Run: headless pygame with SDL's dummy video driver; simulated clock (each Clock.tick advances the game by its frame time, no real sleeping); random seed 0; keys injected as events and as key.get_pressed() state; mouse plan: one left click at the window centre at the start of phase 2, then a move to the lower-right quarter at the start of phase 3.
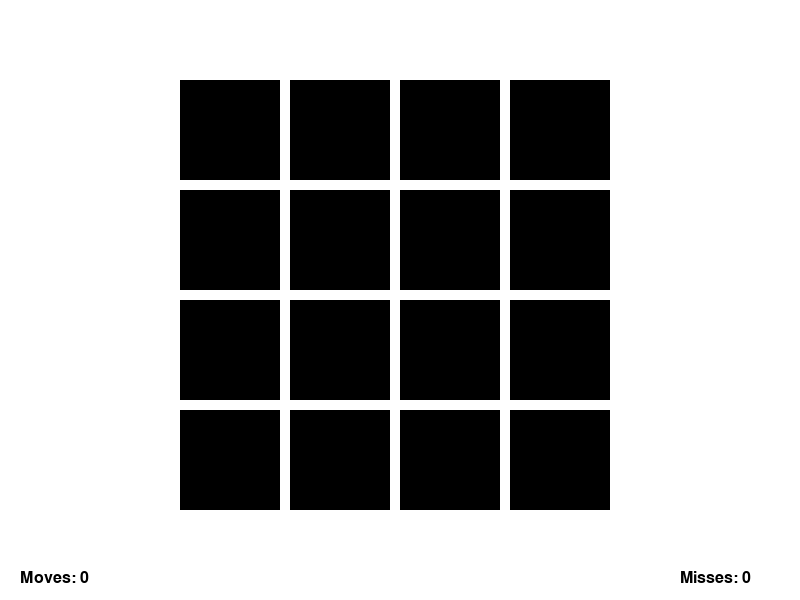
Frame 1 of 4 · flips 1–60 · no input
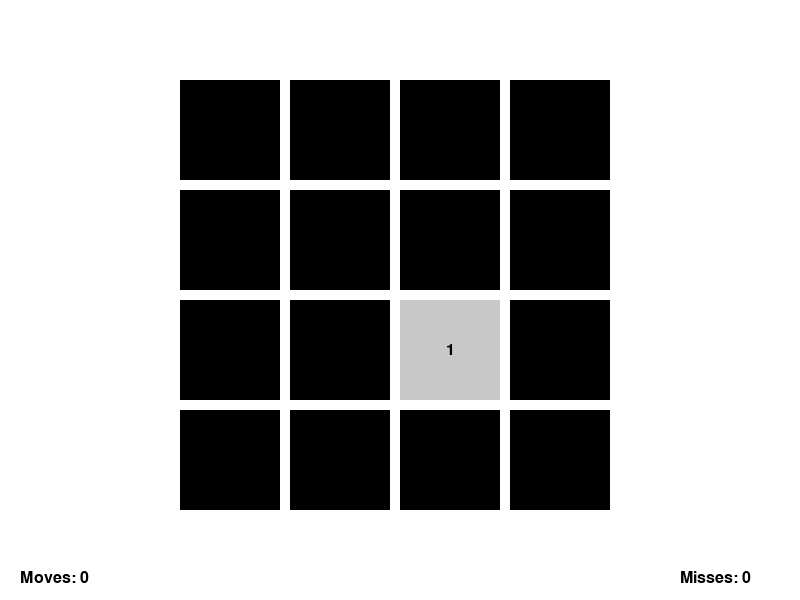
Frame 2 of 4 · flips 61–180 · clicked the window centre · tapped SPACE, RETURN · held RIGHT (→), D
Frame 3 of 4 · flips 181–300 · moved the mouse to the lower-right quarter · held DOWN (↓), S · screen unchanged from frame 2, image omitted
Frame 4 of 4 · flips 301–420 · held LEFT (←), A, UP (↑), W · screen unchanged from frame 3, image omitted

The pygame program that drew these frames:

import pygame
import random

SCREEN_WIDTH = 800
SCREEN_HEIGHT = 600
CARD_WIDTH = 100
CARD_HEIGHT = 100
ROWS = 4
COLS = 4
WHITE = (255, 255, 255)
BLACK = (0, 0, 0)
GREEN = (0, 255, 0)
GRAY = (200, 200, 200)

class Node:
    def __init__(self, data):
        self.data = data
        self.next = None

class LinkedList:
    def __init__(self):
        self.head = None

    def insert(self, data):
        new_node = Node(data)
        if not self.head:
            self.head = new_node
        else:
            current = self.head
            while current.next:
                current = current.next
            current.next = new_node

pygame.init()
screen = pygame.display.set_mode((SCREEN_WIDTH, SCREEN_HEIGHT))
pygame.display.set_caption("Memory Game")

clock = pygame.time.Clock()

numbers = [i for i in range(1, (ROWS * COLS) // 2 + 1)] * 2
random.shuffle(numbers)

card_values = LinkedList()
for num in numbers:
    card_values.insert(num)

start_x = (SCREEN_WIDTH - (CARD_WIDTH + 10) * COLS) // 2
start_y = (SCREEN_HEIGHT - (CARD_HEIGHT + 10) * ROWS) // 2

cards = []
for row in range(ROWS):
    for col in range(COLS):
        rect = pygame.Rect(start_x + col * (CARD_WIDTH + 10), start_y + row * (CARD_HEIGHT + 10), CARD_WIDTH, CARD_HEIGHT)
        cards.append((rect, False, card_values.head.data))
        card_values.head = card_values.head.next

opened_cards = []

moves = 0
misses = 0

font = pygame.font.Font(None, 24)

game_over = False

running = True
while running:
    screen.fill(WHITE)

    for event in pygame.event.get():
        if event.type == pygame.QUIT:
            running = False

        if not game_over and event.type == pygame.MOUSEBUTTONDOWN:
            for i, (rect, flipped, value) in enumerate(cards):
                if rect.collidepoint(event.pos) and not flipped:
                    if len(opened_cards) < 3:
                        cards[i] = (rect, True, value)
                        opened_cards.append((i, value))

                        if len(opened_cards) == 3:
                            moves += 1
                            value1 = opened_cards[0][1]
                            value2 = opened_cards[1][1]
                            value3 = opened_cards[2][1]
                            if (value1 != value3 or value2 != value3) and (value1 != value2):
                                for idx, val in opened_cards[:2]:
                                    cards[idx] = (cards[idx][0], False, cards[idx][2])
                                misses += 1
                            opened_cards = [(i, value3)]

    for rect, flipped, value in cards:
        if flipped:
            pygame.draw.rect(screen, GRAY, rect)
            text = font.render(str(value), True, BLACK)
            text_rect = text.get_rect(center=rect.center)
            screen.blit(text, text_rect)
        else:
            pygame.draw.rect(screen, BLACK, rect)

    moves_text = font.render(f"Moves: {moves}", True, BLACK)
    misses_text = font.render(f"Misses: {misses}", True, BLACK)
    screen.blit(moves_text, (20, SCREEN_HEIGHT - 30))
    screen.blit(misses_text, (SCREEN_WIDTH - 120, SCREEN_HEIGHT - 30))

    all_opened = all(flipped for _, flipped, _ in cards)
    if all_opened:
        game_over = True

    if game_over:
        game_over_text = font.render("Congratulations! Game Over!", True, GREEN)
        result_text = font.render(f"You got {misses} misses on {moves} moves!", True, GREEN)
        screen.blit(game_over_text, (SCREEN_WIDTH // 2 - 150, SCREEN_HEIGHT // 2 - 50))
        screen.blit(result_text, (SCREEN_WIDTH // 2 - 150, SCREEN_HEIGHT // 2))

    pygame.display.flip()
    clock.tick(30)

pygame.quit()
